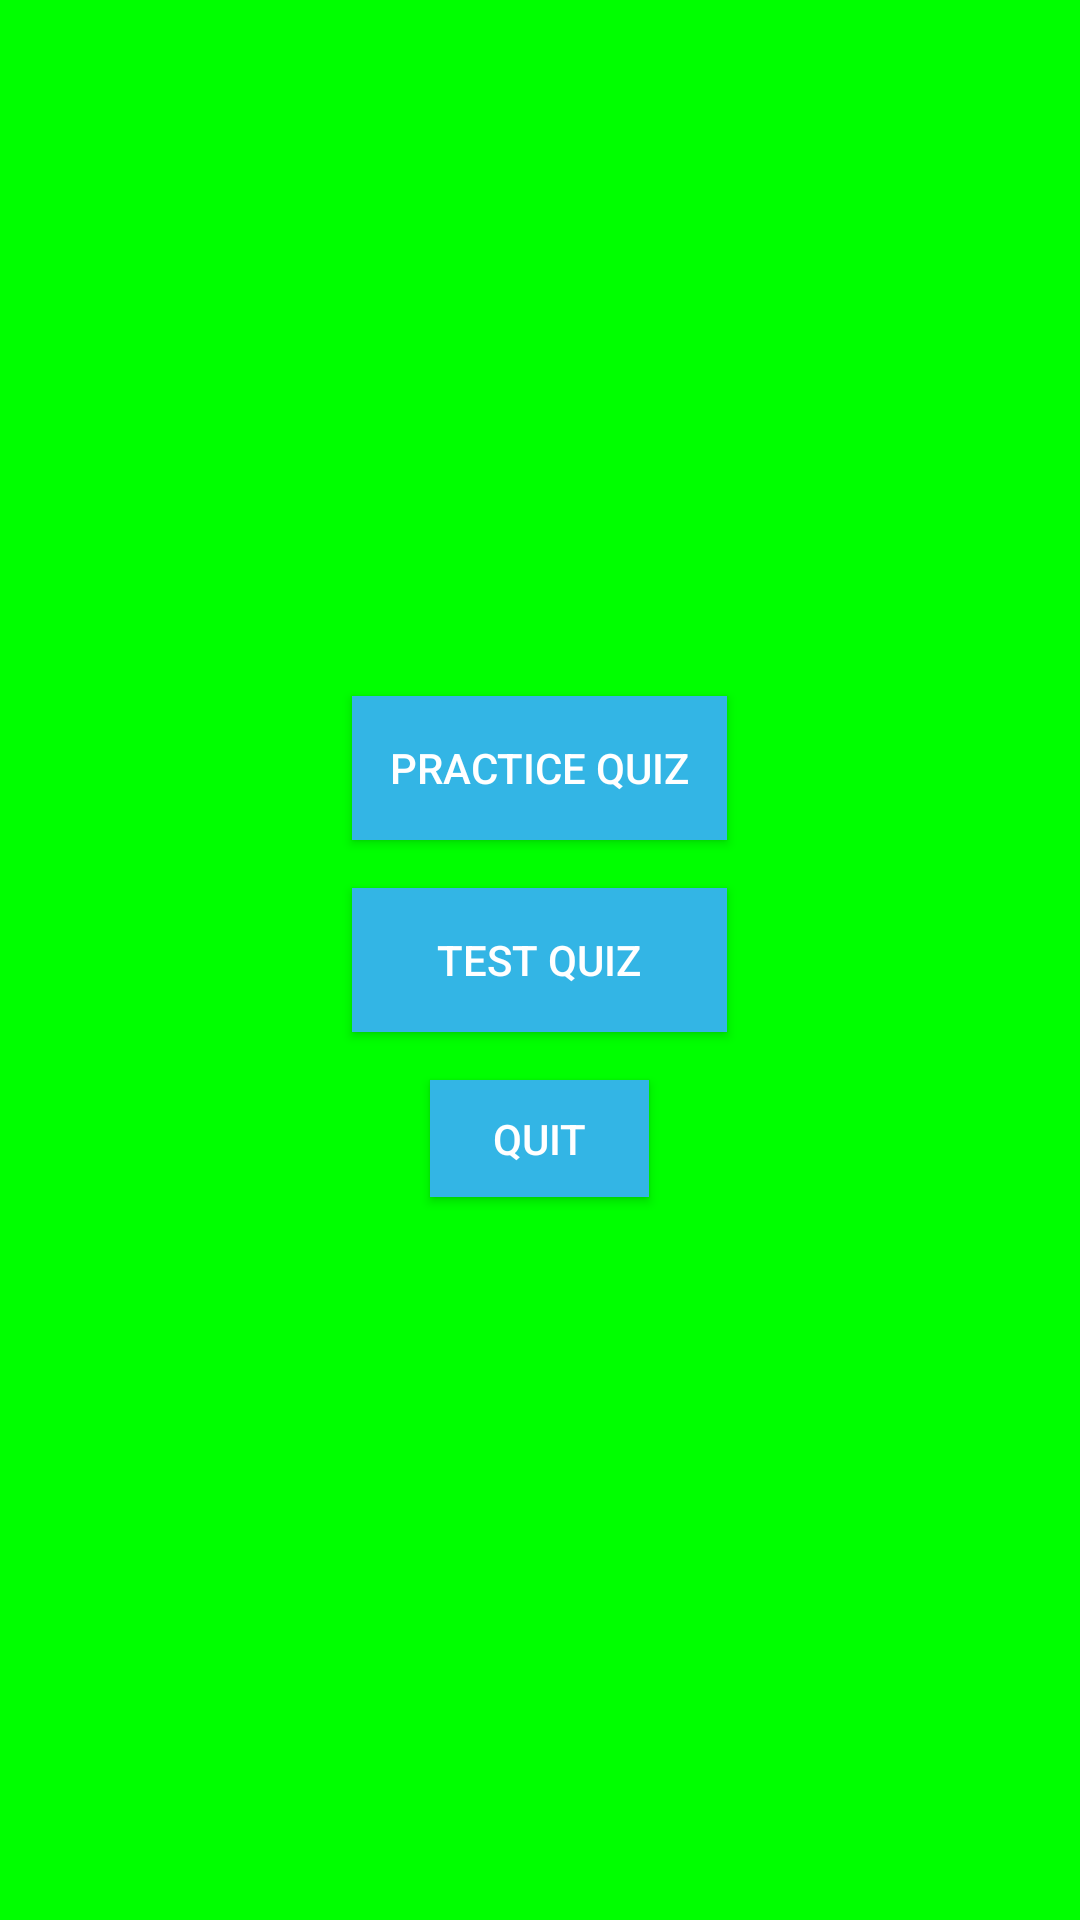

Android layout source for this screen:
<!-- AndroidManifest.xml: application theme AppTheme -->
<!-- res/layout/activity_main.xml -->
<?xml version="1.0" encoding="utf-8"?>
<RelativeLayout
    android:id="@+id/activity_main"
    xmlns:android="http://schemas.android.com/apk/res/android"
    xmlns:app="http://schemas.android.com/apk/res-auto"
    xmlns:tools="http://schemas.android.com/tools"
    android:layout_width="match_parent"
    android:layout_height="match_parent"
    android:background="@color/Green"
    android:orientation="vertical"
    tools:context=".activities.MainActivity">

    <Button
        android:id="@+id/btnQuiz"
        android:layout_width="125dp"
        android:layout_height="wrap_content"
        android:layout_above="@+id/btnQuizTest"
        android:layout_centerHorizontal="true"
        android:layout_marginBottom="16dp"
        android:background="@android:color/holo_blue_light"
        android:text="@string/practice_quiz"
        android:textColor="@color/white"
        android:visibility="visible" />

    <Button
        android:id="@+id/btnQuizTest"
        android:layout_width="125dp"
        android:layout_height="wrap_content"
        android:layout_centerInParent="true"
        android:background="@android:color/holo_blue_light"
        android:text="@string/test_quiz"
        android:textColor="@color/white" />


    <Button
        android:id="@+id/Quit"
        android:layout_width="73dp"
        android:layout_height="39dp"
        android:layout_below="@+id/btnQuizTest"
        android:layout_centerHorizontal="true"
        android:layout_marginTop="16dp"
        android:background="@android:color/holo_blue_light"
        android:text="@string/quit"
        android:textColor="@android:color/white"
         />



</RelativeLayout>
<!-- resources referenced by this layout -->
<resources>
  <color name="Green">#00ff00</color>
  <color name="white">#ffffff</color>
  <string name="practice_quiz">Practice Quiz</string>
  <string name="quit">Quit</string>
  <string name="test_quiz">Test Quiz</string>
  <style name="AppTheme" parent="Theme.AppCompat.Light.DarkActionBar">
          
          <item name="colorPrimary">@color/colorPrimary</item>
          <item name="colorPrimaryDark">@color/colorPrimaryDark</item>
          <item name="colorAccent">@color/colorAccent</item>
      </style>
  <color name="colorPrimary">#795548</color>
  <color name="colorPrimaryDark">#5D4037</color>
  <color name="colorAccent">#FF4081</color>
</resources>
